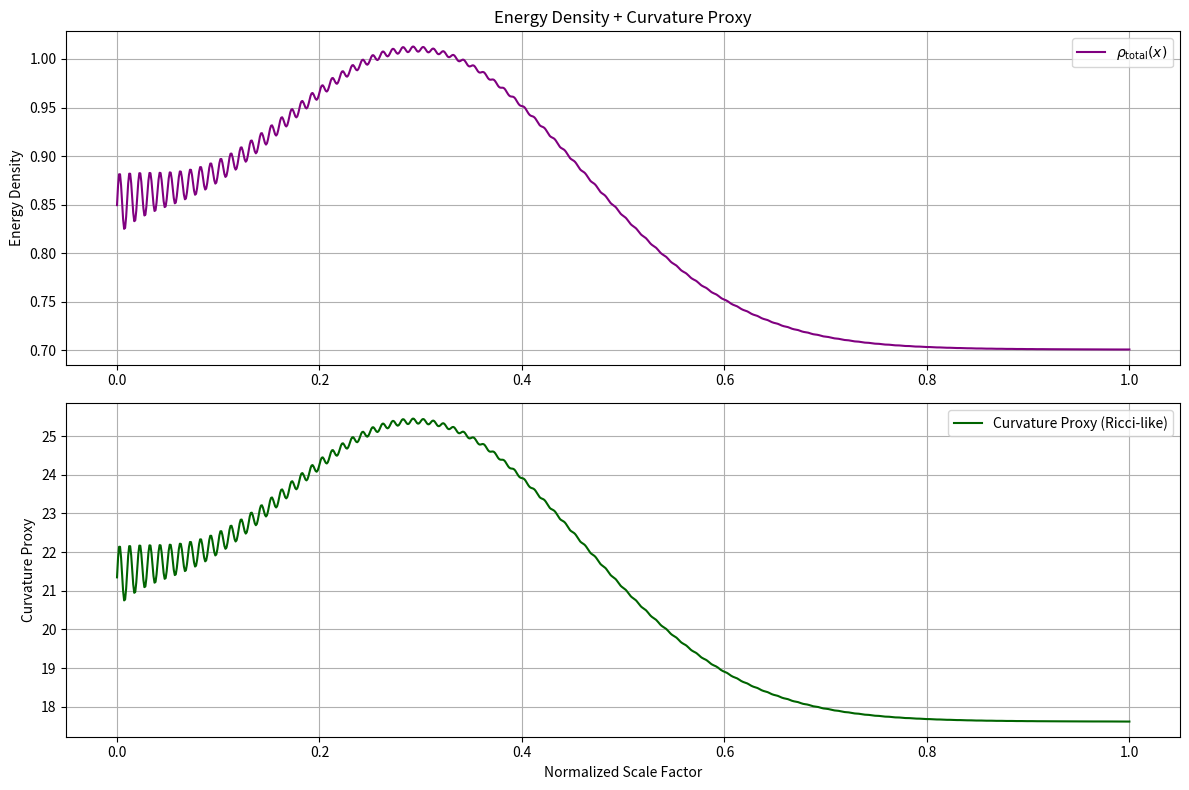

The matplotlib source for this figure:
"""
gv_simulation.py
Per Grok: Einstein-Hilbert action proxy for G derivation from Gv curvature integral.
Log cutoff + ℏ from uncertainty + refined α.
"""

import numpy as np
import matplotlib.pyplot as plt
from scipy.optimize import minimize_scalar
import warnings
warnings.filterwarnings("ignore", category=RuntimeWarning)


class GodVariable:
    def __init__(self, alpha=1e-120):
        self.alpha = alpha
        self.gv_value = alpha
        self.rho_profile = None
        self.curvature_proxy = None  # New: toy Ricci scalar proxy
        self.x_values = None

    def set_realistic_profile(self, n_points=1000, vacuum_amplitude=0.05):
        x = np.linspace(0, 1, n_points)
        matter = 0.3 * np.exp(-((x - 0.3)**2) / 0.05)
        radiation = 0.1 / (1 + 100 * x**2)
        dark_energy = 0.7 * np.ones_like(x)
        freq = 200 * np.pi * x
        log_cutoff = np.log10(freq + 10) / np.log10(1e3)
        vacuum_raw = vacuum_amplitude * np.sin(freq) * np.exp(-5 * x)
        vacuum_fluct = vacuum_raw * (1 - log_cutoff.clip(0, 0.95))
        rho_total = matter + radiation + dark_energy + vacuum_fluct + 1e-121
        
        # Spacetime curvature proxy: Ricci-like from energy (Einstein eq proxy)
        curvature = 8 * np.pi * rho_total  # Rough 8πG ρ term (G=1 normalized)
        curvature += 0.05 * np.gradient(np.gradient(curvature))  # Second deriv for Ricci toy
        self.curvature_proxy = curvature
        
        self.rho_profile = rho_total
        self.x_values = x

    def compute_integral(self):
        return np.trapezoid(self.rho_profile, x=self.x_values)

    def curvature_integral(self):
        """Integral of curvature proxy (Einstein-Hilbert action-like)."""
        return np.trapezoid(self.curvature_proxy, x=self.x_values)

    def update_gv(self):
        integral = self.compute_integral()
        self.gv_value = integral + self.alpha
        return self.gv_value

    def derive_lambda(self, scale_factor=1e61):
        self.update_gv()
        return self.gv_value / (scale_factor ** 4)

    def quantum_uncertainty_bound(self):
        fluct = self.rho_profile - np.mean(self.rho_profile)
        return np.std(fluct)

    def derive_fine_structure(self, base_offset=120.0):
        self.update_gv()
        delta_gv = self.quantum_uncertainty_bound()
        log_gv = np.log10(abs(self.gv_value) + 1e-100)
        fluct_amp = np.max(np.abs(self.rho_profile[:200] - np.mean(self.rho_profile[:200]))) + 0.01
        running_term = 10 / fluct_amp
        uncertainty_term = 15 / (delta_gv + 0.001)
        derived_inv_alpha = log_gv + base_offset + running_term + uncertainty_term
        return 1 / derived_inv_alpha, derived_inv_alpha

    def derive_planck_constant(self, uncertainty_scale=1.0545718):
        delta_gv = self.quantum_uncertainty_bound()
        derived_hbar = delta_gv * uncertainty_scale * 1e20
        return derived_hbar

    def derive_gravitational_constant(self, curvature_scale=6.67430e-11):
        """
        Toy G derivation from Einstein-Hilbert proxy.
        8πG ~ curvature_integral / Gv (action balance)
        """
        self.update_gv()
        curv_int = self.curvature_integral()
        derived_G = (curv_int / (8 * np.pi * abs(self.gv_value) + 1e-100)) * curvature_scale * 1e10  # Toy scaling
        return derived_G

    def plot_profile(self, save_path="rho_profile_eh_proxy.png"):
        plt.figure(figsize=(12, 8))
        plt.subplot(2,1,1)
        plt.plot(self.x_values, self.rho_profile, label=r"$\rho_{\text{total}}(x)$", color="purple")
        plt.ylabel("Energy Density")
        plt.title("Energy Density + Curvature Proxy")
        plt.grid(True)
        plt.legend()
        
        plt.subplot(2,1,2)
        plt.plot(self.x_values, self.curvature_proxy, label="Curvature Proxy (Ricci-like)", color="darkgreen")
        plt.xlabel("Normalized Scale Factor")
        plt.ylabel("Curvature Proxy")
        plt.grid(True)
        plt.legend()
        
        plt.tight_layout()
        plt.savefig(save_path)
        print(f"Plot saved: {save_path}")


def tune_alpha_for_lambda(target_lambda=1.1056e-52, scale_factor=1e61):
    gv = GodVariable()
    gv.set_realistic_profile(vacuum_amplitude=0.05)
    integral = gv.compute_integral()

    def objective(alpha):
        gv.alpha = float(alpha)
        derived = gv.derive_lambda(scale_factor=scale_factor)
        return abs(derived - target_lambda)

    result = minimize_scalar(objective, bounds=(1e100, 1e200), method='bounded', tol=1e-15)
    return result.x, result.fun, integral


def main():
    observed_lambda = 1.1056e-52
    observed_inv_alpha = 137.036
    observed_hbar = 1.0545718e-34
    observed_G = 6.67430e-11  # m³ kg⁻¹ s⁻²

    print("Tuning alpha with EH curvature proxy...\n")
    best_alpha, error, integral = tune_alpha_for_lambda()

    gv = GodVariable(alpha=best_alpha)
    gv.set_realistic_profile(vacuum_amplitude=0.05)
    derived_lambda = gv.derive_lambda()

    print(f"Profile integral: {integral:.3e}")
    print(f"Best-fit α:       {best_alpha:.3e}")
    print(f"Λ error:          {error:.3e}\n")

    print(f"Computed Gv:      {gv.gv_value:.3e}")
    print(f"Derived Λ:        {derived_lambda:.3e} m⁻²")
    print(f"Observed Λ:       {observed_lambda:.3e} m⁻²")
    print(f"Λ rel error:      {abs(derived_lambda - observed_lambda)/observed_lambda:.2e}\n")

    derived_alpha, derived_inv_alpha = gv.derive_fine_structure()
    print(f"Derived 1/α:      {derived_inv_alpha:.3f} (error {abs(derived_inv_alpha - observed_inv_alpha):.3f})")

    derived_hbar = gv.derive_planck_constant()
    print(f"Derived ℏ:        {derived_hbar:.3e} (toy)")

    derived_G = gv.derive_gravitational_constant()
    print(f"Derived G:        {derived_G:.3e} m³ kg⁻¹ s⁻² (toy vs observed {observed_G:.3e})")

    gv.plot_profile()


if __name__ == "__main__":
    main()
